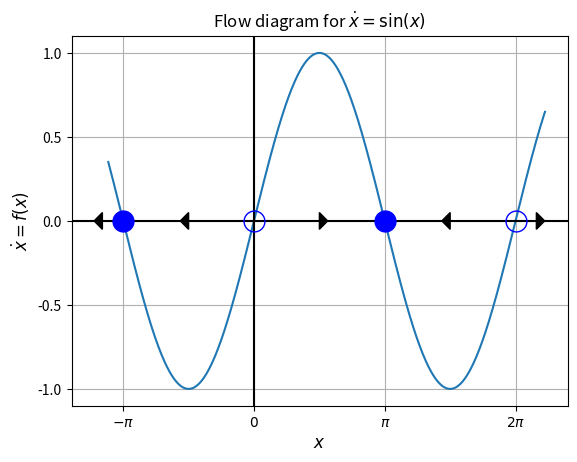

The matplotlib source for this figure:

import numpy as np
import matplotlib.pyplot as plt

# Data for plotting
t = np.arange(-3.5, 7.0, 0.01)
s = np.sin(t)

# Note that using plt.subplots below is equivalent to using
# fig = plt.figure and then ax = fig.add_subplot(111)
fig, ax = plt.subplots()
ax.plot(t, s)

ax.grid()

plt.axvline(0,color='black')
plt.axhline(0,color='black')

ax.set_xlabel("$x$",fontsize=12)
ax.set_ylabel("$\dot{x}=f(x)$",fontsize=12)
ax.set_xticks([-np.pi,0,np.pi,2*np.pi])
ax.set_xticklabels(["$-\pi$","$0$","$\pi$","$2\pi$"])
ax.set_yticks([-1.0,-0.5,0,0.5,1.0])

ax.plot(-np.pi,0,'bo',markersize=15)
ax.plot(0,0,'bo',fillstyle='none',markersize=15)
ax.plot(np.pi,0,'bo',markersize=15)
ax.plot(2*np.pi,0,'bo',fillstyle='none',markersize=15)

ax.arrow(0, 0, np.pi/2, 0.0, head_width=0.1, head_length=0.2, fc='k', ec='k')
ax.arrow(0, 0, -np.pi/2, 0.0, head_width=0.1, head_length=0.2, fc='k', ec='k')
ax.arrow(2*np.pi, 0.0, -np.pi/2, 0.0, head_width=0.1, head_length=0.2, fc='k', ec='k')
ax.arrow(2*np.pi, 0.0, 0.5, 0.0, head_width=0.1, head_length=0.2, fc='k', ec='k')
ax.arrow(-np.pi, 0.0, -0.5, 0.0, head_width=0.1, head_length=0.2, fc='k', ec='k')

ax.set_title("Flow diagram for $\dot{x}=\sin(x)$")

fig.savefig("1d-sin1.pdf")
plt.show()

